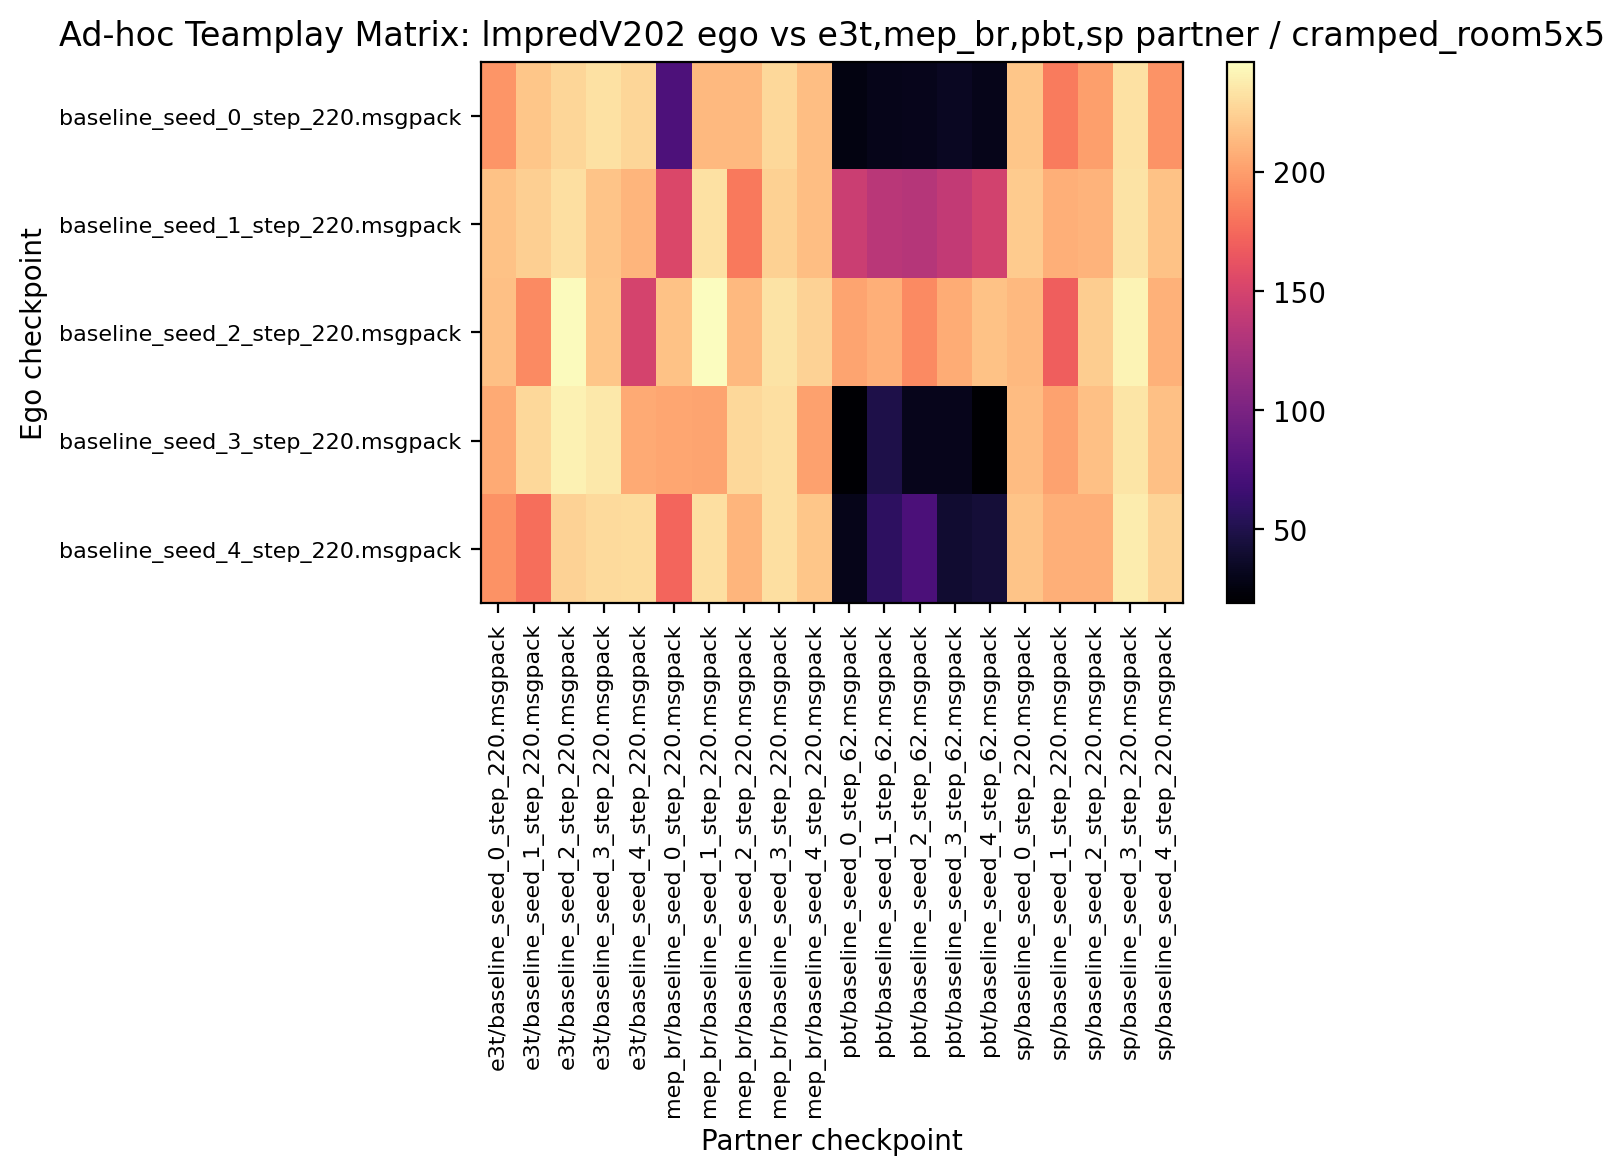

The file beside this chart, header and first rows:
196.093750, 219.218750, 227.343750, 232.187500, 226.875000, 74.218750, 212.812500, 212.656250, 227.656250, 215.312500, 26.250000, 30.156250, 30.937500, 33.906250, 29.843750, 219.062500, 183.750000, 200.625000, 232.031250, 195.312500
217.2, 223.4, 231.9, 218.4, 210.9, 153, 232, 182.7, 224.5, 215.2, 143.6, 135.2, 132.3, 139.4, 147.7, 222, 208, 210.3, 232.8, 217.5
216.2, 190.3, 244.7, 218.9, 149.5, 216.9, 246.1, 212.8, 233, 225.5, 203.1, 208, 190.3, 206.2, 217.2, 212.5, 169.5, 222.7, 240.8, 209.7
205.3, 228, 240.2, 235.6, 205.8, 204.4, 203.3, 228, 231.9, 201.1, 20.31, 48.59, 31.09, 31.25, 18.91, 214.4, 202.2, 215.9, 234.1, 216.6
194.5, 177.7, 225.6, 229.1, 229.7, 173, 231.6, 210.6, 231.1, 218.6, 30.31, 57.34, 73.28, 39.84, 42.66, 217.8, 208.3, 208, 237.5, 226.2
